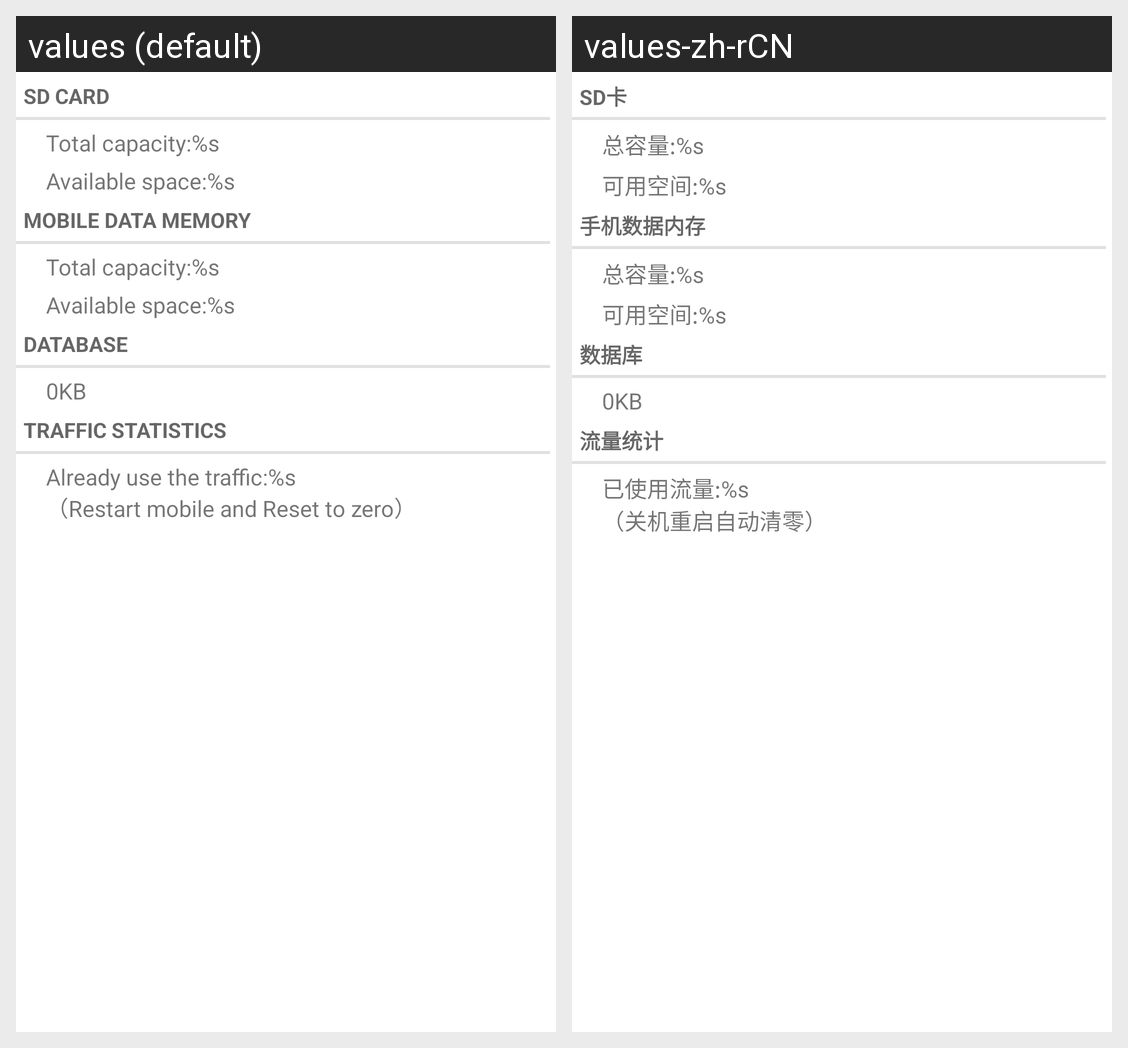

For this localized Android screen grid, give each drawn string resource with its value in every locale shown.
Android screen res/layout/storage_message.xml rendered under 2 locales, left to right: values (default), values-zh-rCN. Device: Nexus 5 (rendered at 1080×1920; each locale shown at half size, 540×960, under a caption strip naming it); theme Theme.MaterialComponents.DayNight.NoActionBar.
Strings drawn on this screen, with the default value and each locale's value (text and hints the layout hard-codes, and strings that could not be matched under every locale, appear in the picture but are not listed):

sdcard_name
  values: SD card
  values-zh-rCN: SD卡

sdcard_all_capacity
  values: Total capacity:%s
  values-zh-rCN: 总容量:%s

sdcard_available_capacity
  values: Available space:%s
  values-zh-rCN: 可用空间:%s

data_name
  values: Mobile data memory
  values-zh-rCN: 手机数据内存

data_all_capacity
  values: Total capacity:%s
  values-zh-rCN: 总容量:%s

data_available_capacity
  values: Available space:%s
  values-zh-rCN: 可用空间:%s

database_name
  values: database
  values-zh-rCN: 数据库

database_all_capacity
  values: 0KB
  values-zh-rCN: 0KB

netdata_name
  values: Traffic statistics
  values-zh-rCN: 流量统计

netdata_capacity
  values: Already use the traffic:%s 
      （Restart mobile and Reset to zero）
  values-zh-rCN: 已使用流量:%s 
      （关机重启自动清零）
